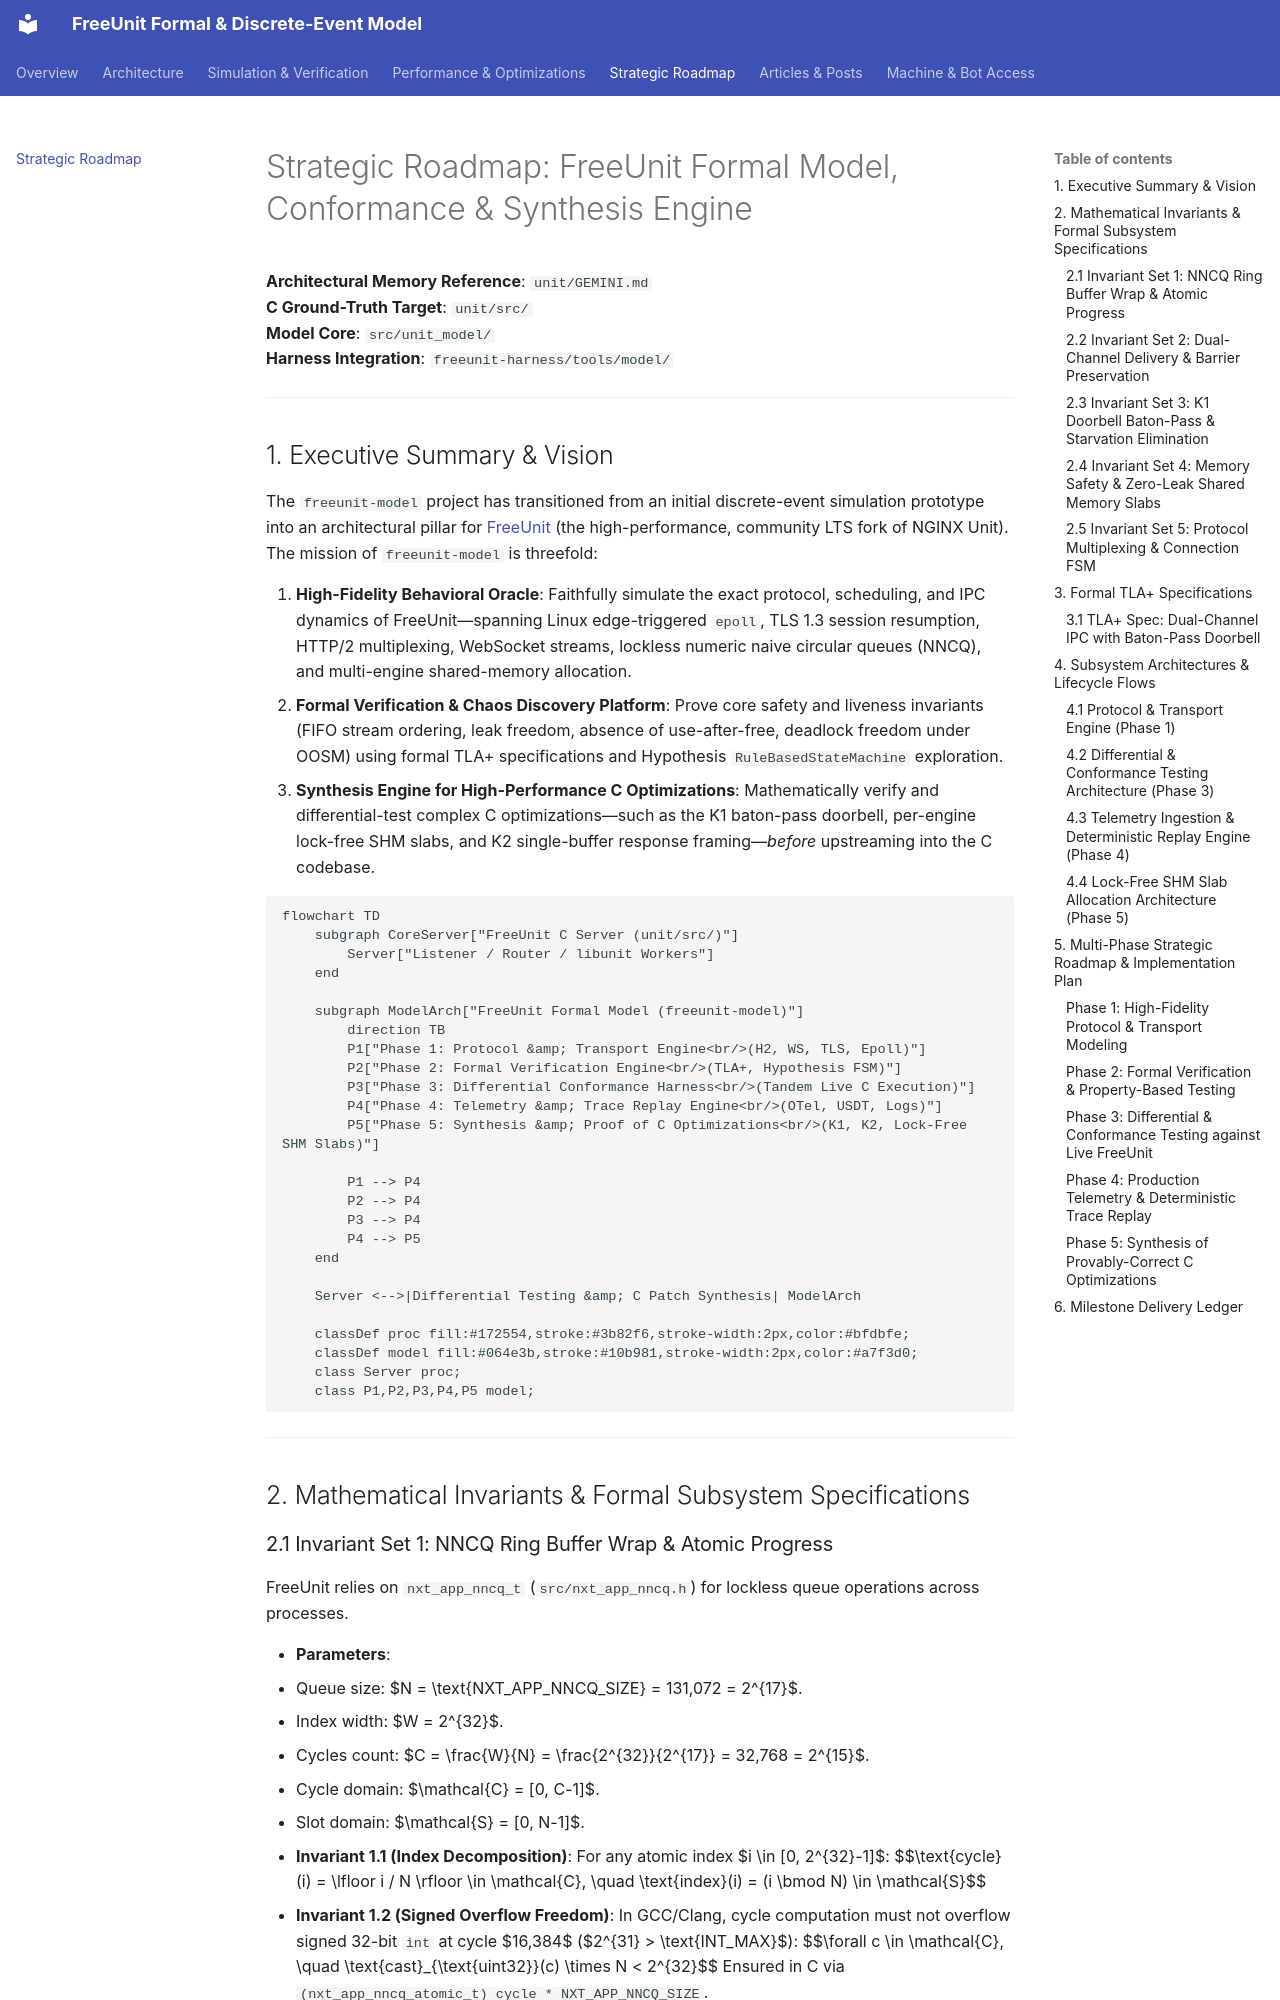

repository: andypost/freeunit-model · page: roadmap/index.html · generator: mkdocs

# Strategic Roadmap: FreeUnit Formal Model, Conformance & Synthesis Engine

**Architectural Memory Reference**: `unit/GEMINI.md`  
**C Ground-Truth Target**: `unit/src/`  
**Model Core**: `src/unit_model/`  
**Harness Integration**: `freeunit-harness/tools/model/`  

---

## 1. Executive Summary & Vision

The `freeunit-model` project has transitioned from an initial discrete-event simulation prototype into an architectural pillar for [FreeUnit](https://github.com/freeunitorg/freeunit) (the high-performance, community LTS fork of NGINX Unit). The mission of `freeunit-model` is threefold:

1. **High-Fidelity Behavioral Oracle**: Faithfully simulate the exact protocol, scheduling, and IPC dynamics of FreeUnit—spanning Linux edge-triggered `epoll`, TLS 1.3 session resumption, HTTP/2 multiplexing, WebSocket streams, lockless numeric naive circular queues (NNCQ), and multi-engine shared-memory allocation.
2. **Formal Verification & Chaos Discovery Platform**: Prove core safety and liveness invariants (FIFO stream ordering, leak freedom, absence of use-after-free, deadlock freedom under OOSM) using formal TLA+ specifications and Hypothesis `RuleBasedStateMachine` exploration.
3. **Synthesis Engine for High-Performance C Optimizations**: Mathematically verify and differential-test complex C optimizations—such as the K1 baton-pass doorbell, per-engine lock-free SHM slabs, and K2 single-buffer response framing—*before* upstreaming into the C codebase.

```mermaid
flowchart TD
    subgraph CoreServer["FreeUnit C Server (unit/src/)"]
        Server["Listener / Router / libunit Workers"]
    end

    subgraph ModelArch["FreeUnit Formal Model (freeunit-model)"]
        direction TB
        P1["Phase 1: Protocol &amp; Transport Engine<br/>(H2, WS, TLS, Epoll)"]
        P2["Phase 2: Formal Verification Engine<br/>(TLA+, Hypothesis FSM)"]
        P3["Phase 3: Differential Conformance Harness<br/>(Tandem Live C Execution)"]
        P4["Phase 4: Telemetry &amp; Trace Replay Engine<br/>(OTel, USDT, Logs)"]
        P5["Phase 5: Synthesis &amp; Proof of C Optimizations<br/>(K1, K2, Lock-Free SHM Slabs)"]
        
        P1 --> P4
        P2 --> P4
        P3 --> P4
        P4 --> P5
    end

    Server <-->|Differential Testing &amp; C Patch Synthesis| ModelArch

    classDef proc fill:#172554,stroke:#3b82f6,stroke-width:2px,color:#bfdbfe;
    classDef model fill:#064e3b,stroke:#10b981,stroke-width:2px,color:#a7f3d0;
    class Server proc;
    class P1,P2,P3,P4,P5 model;
```

---

## 2. Mathematical Invariants & Formal Subsystem Specifications
